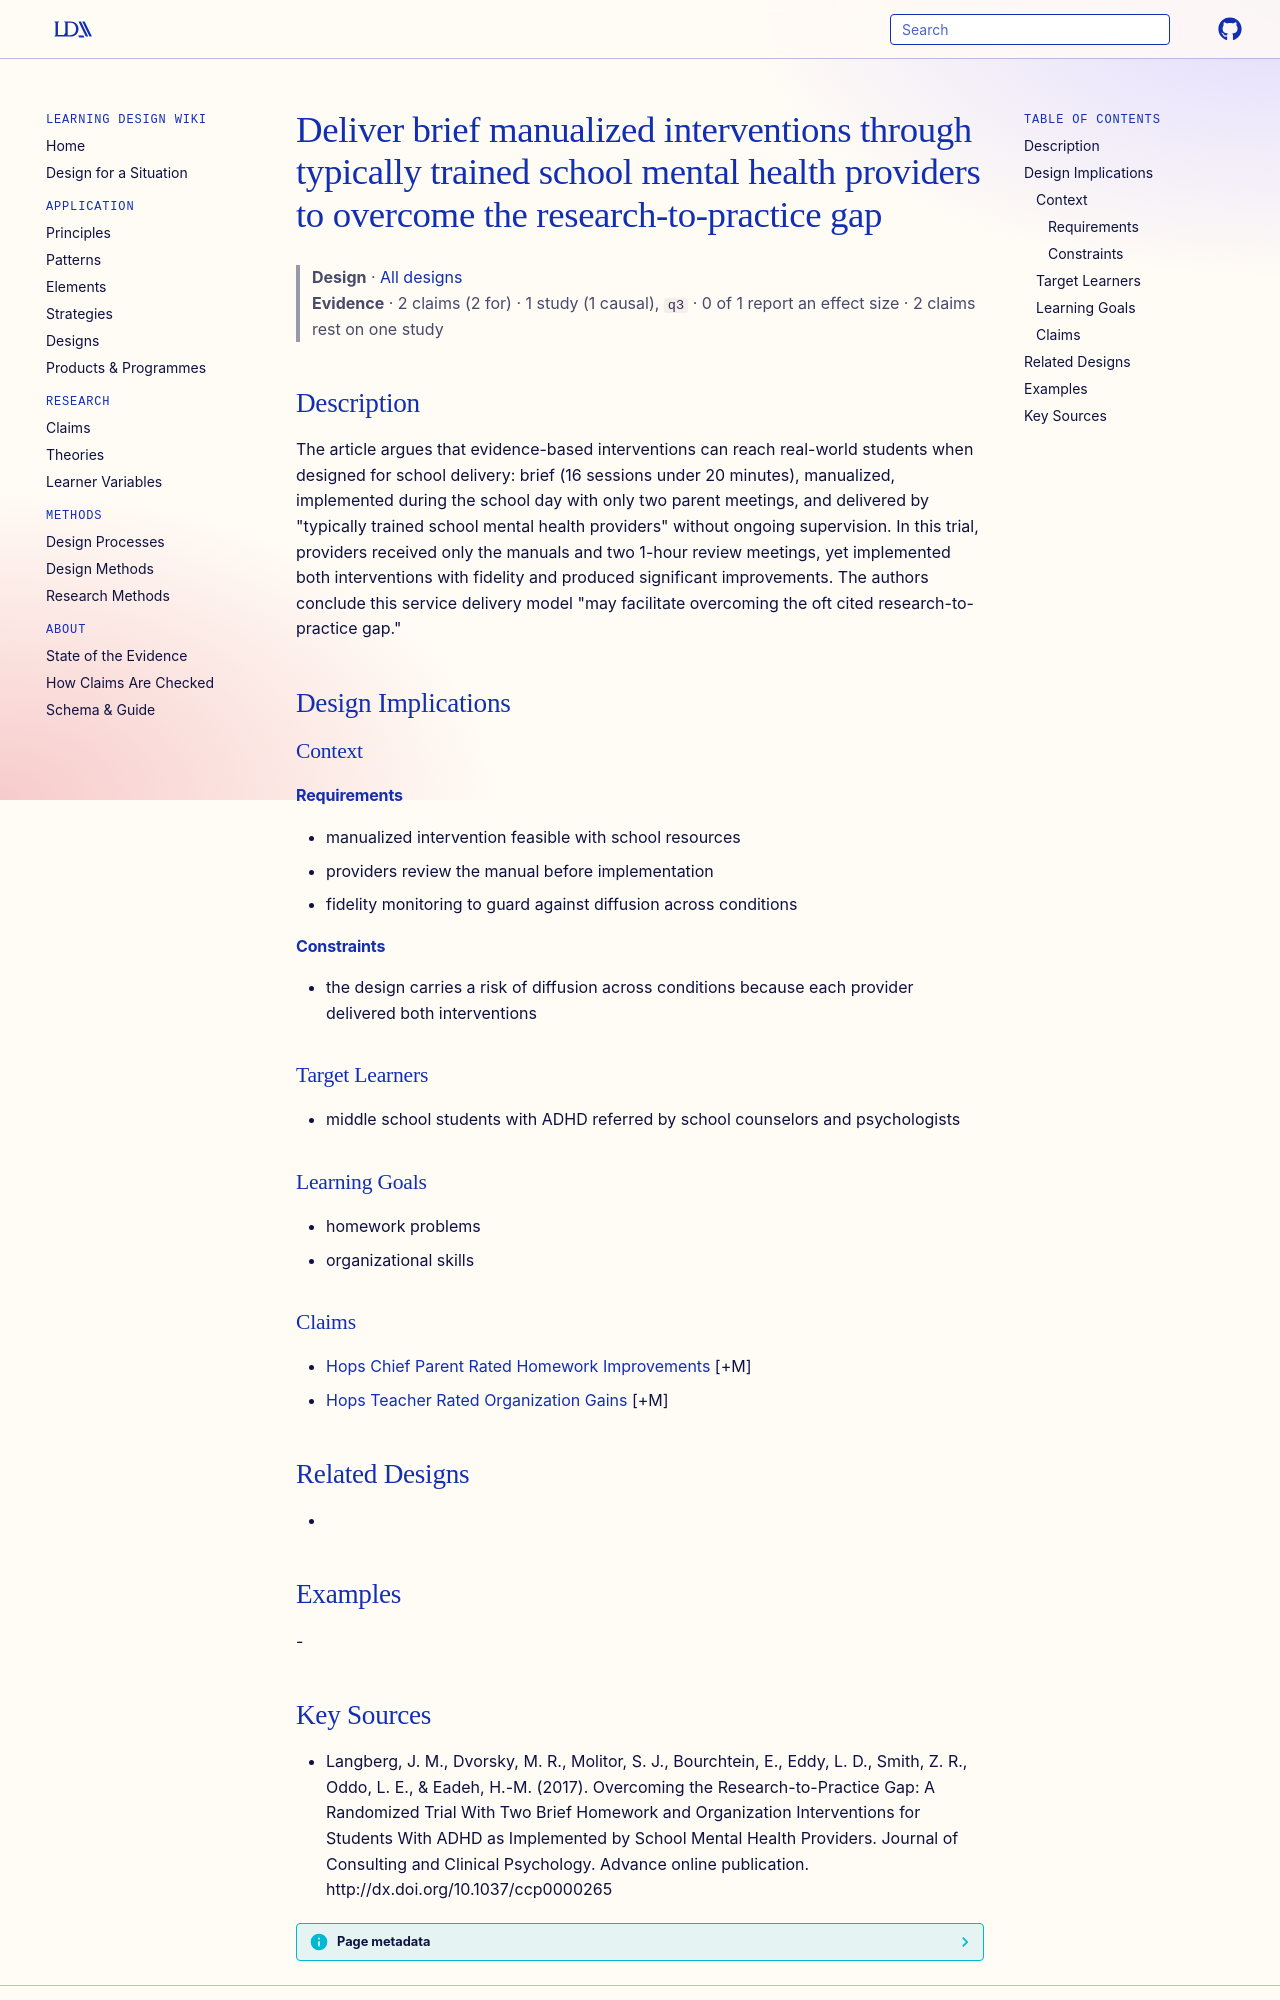

repository: Learning-Design-Alliance/learning-wiki · page: designs/brief-school-provider-delivery-principle/index.html · generator: mkdocs

---
type: design
id: brief-school-provider-delivery-principle
title: Deliver brief manualized interventions through typically trained school mental health providers to overcome the research-to-practice gap
description: "The article argues that evidence-based interventions can reach real-world students when designed for school delivery: brief (16 sessions under 20 minutes), manualized, implemented during the school day with only two p..."
status: review
generated:
  by: "process:settle-candidates"
  at: 2026-11-04
sources:
  - id: langberg-2017
    resource: "http://dx.doi.org/10.1037/ccp0000265"
    title: "Langberg, J. M., Dvorsky, M. R., Molitor, S. J., Bourchtein, E., Eddy, L. D., Smith, Z. R., Oddo, L. E., & Eadeh, H.-M. (2017). Overcoming the Research-to-Practice Gap: A Randomized Trial With Two Brief Homework and Organization Interventions for Students With ADHD as Implemented by School Mental Health Providers. Journal of Consulting and Clinical Psychology. Advance online publication. http://dx.doi.org/10.1037/ccp0000265"
    author: "Langberg, J. M., Dvorsky, M. R., Molitor, S. J., Bourchtein, E., Eddy, L. D., Smith, Z. R., Oddo, L. E., & Eadeh, H.-M"
---

# Deliver brief manualized interventions through typically trained school mental health providers to overcome the research-to-practice gap

> **Design** · [All designs](index.md)
> **Evidence** · 2 claims (2 for) · 1 study (1 causal), `q3` · 0 of 1 report an effect size · 2 claims rest on one study

## Description
The article argues that evidence-based interventions can reach real-world students when designed for school delivery: brief (16 sessions under 20 minutes), manualized, implemented during the school day with only two parent meetings, and delivered by "typically trained school mental health providers" without ongoing supervision. In this trial, providers received only the manuals and two 1-hour review meetings, yet implemented both interventions with fidelity and produced significant improvements. The authors conclude this service delivery model "may facilitate overcoming the oft cited research-to-practice gap."

## Design Implications

### Context
#### Requirements
- manualized intervention feasible with school resources
- providers review the manual before implementation
- fidelity monitoring to guard against diffusion across conditions
#### Constraints
- the design carries a risk of diffusion across conditions because each provider delivered both interventions

### Target Learners
- middle school students with ADHD referred by school counselors and psychologists

### Learning Goals
- homework problems
- organizational skills

### Claims
- [Hops Chief Parent Rated Homework Improvements](../claims/hops-chief-parent-rated-homework-improvements.md) [+M]
- [Hops Teacher Rated Organization Gains](../claims/hops-teacher-rated-organization-gains.md) [+M]

## Related Designs
- 

## Examples
-
